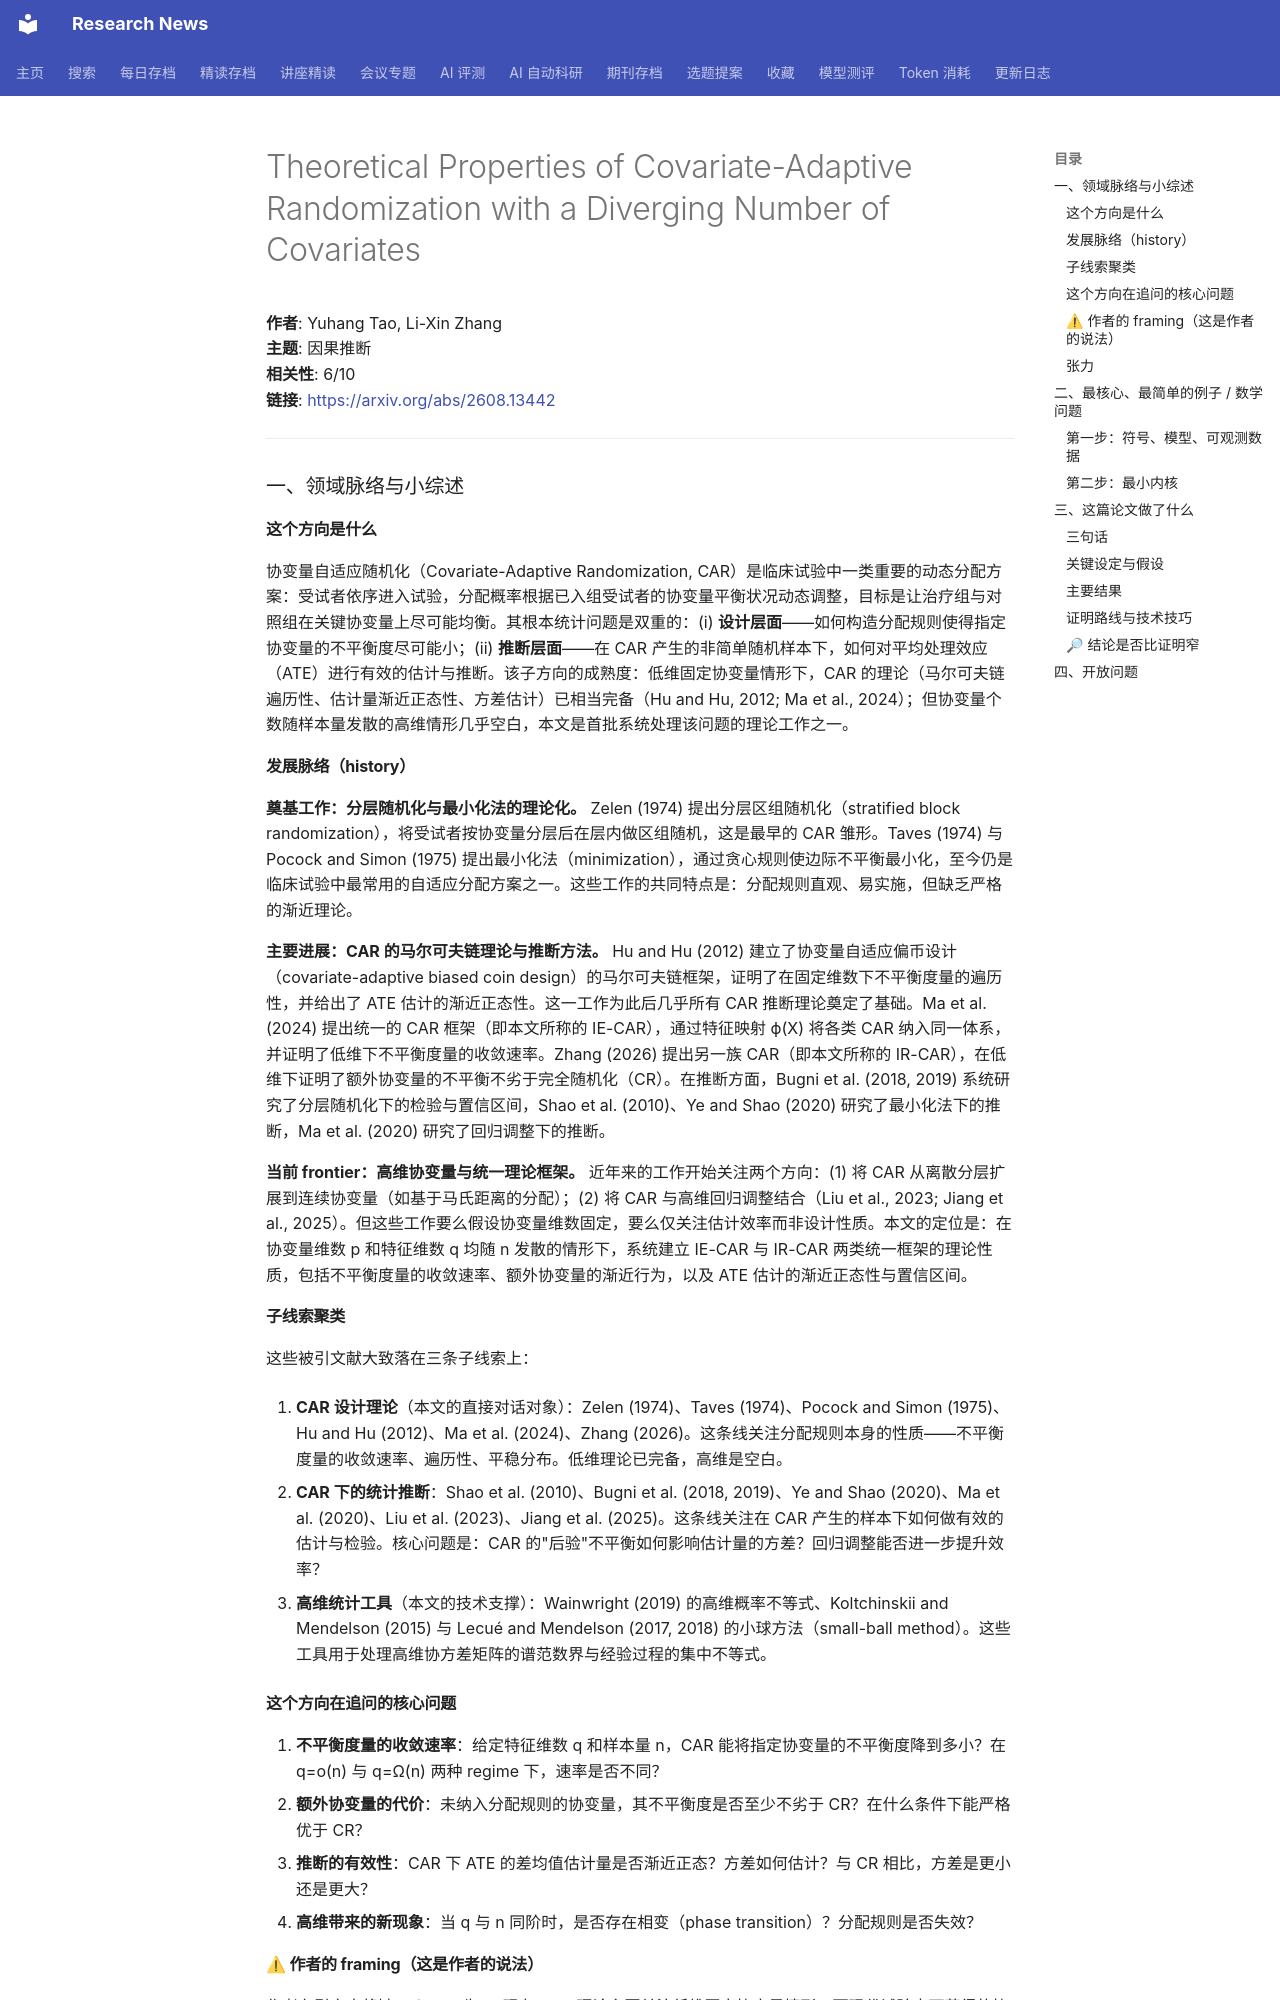

repository: cxy0714/research-news · page: deep_reads/2026-08-13-2608.13442/index.html · generator: mkdocs

# Theoretical Properties of Covariate-Adaptive Randomization with a Diverging Number of Covariates

**作者**: Yuhang Tao, Li-Xin Zhang  
**主题**: 因果推断  
**相关性**: 6/10  
**链接**: <https://arxiv.org/abs/2608.13442>

---

### 一、领域脉络与小综述

#### 这个方向是什么

协变量自适应随机化（Covariate-Adaptive Randomization, CAR）是临床试验中一类重要的动态分配方案：受试者依序进入试验，分配概率根据已入组受试者的协变量平衡状况动态调整，目标是让治疗组与对照组在关键协变量上尽可能均衡。其根本统计问题是双重的：(i) **设计层面**——如何构造分配规则使得指定协变量的不平衡度尽可能小；(ii) **推断层面**——在 CAR 产生的非简单随机样本下，如何对平均处理效应（ATE）进行有效的估计与推断。该子方向的成熟度：低维固定协变量情形下，CAR 的理论（马尔可夫链遍历性、估计量渐近正态性、方差估计）已相当完备（Hu and Hu, 2012; Ma et al., 2024）；但协变量个数随样本量发散的高维情形几乎空白，本文是首批系统处理该问题的理论工作之一。

#### 发展脉络（history）

**奠基工作：分层随机化与最小化法的理论化。** Zelen (1974) 提出分层区组随机化（stratified block randomization），将受试者按协变量分层后在层内做区组随机，这是最早的 CAR 雏形。Taves (1974) 与 Pocock and Simon (1975) 提出最小化法（minimization），通过贪心规则使边际不平衡最小化，至今仍是临床试验中最常用的自适应分配方案之一。这些工作的共同特点是：分配规则直观、易实施，但缺乏严格的渐近理论。

**主要进展：CAR 的马尔可夫链理论与推断方法。** Hu and Hu (2012) 建立了协变量自适应偏币设计（covariate-adaptive biased coin design）的马尔可夫链框架，证明了在固定维数下不平衡度量的遍历性，并给出了 ATE 估计的渐近正态性。这一工作为此后几乎所有 CAR 推断理论奠定了基础。Ma et al. (2024) 提出统一的 CAR 框架（即本文所称的 IE-CAR），通过特征映射 ϕ(X) 将各类 CAR 纳入同一体系，并证明了低维下不平衡度量的收敛速率。Zhang (2026) 提出另一族 CAR（即本文所称的 IR-CAR），在低维下证明了额外协变量的不平衡不劣于完全随机化（CR）。在推断方面，Bugni et al. (2018, 2019) 系统研究了分层随机化下的检验与置信区间，Shao et al. (2010)、Ye and Shao (2020) 研究了最小化法下的推断，Ma et al. (2020) 研究了回归调整下的推断。

**当前 frontier：高维协变量与统一理论框架。** 近年来的工作开始关注两个方向：(1) 将 CAR 从离散分层扩展到连续协变量（如基于马氏距离的分配）；(2) 将 CAR 与高维回归调整结合（Liu et al., 2023; Jiang et al., 2025）。但这些工作要么假设协变量维数固定，要么仅关注估计效率而非设计性质。本文的定位是：在协变量维数 p 和特征维数 q 均随 n 发散的情形下，系统建立 IE-CAR 与 IR-CAR 两类统一框架的理论性质，包括不平衡度量的收敛速率、额外协变量的渐近行为，以及 ATE 估计的渐近正态性与置信区间。

#### 子线索聚类

这些被引文献大致落在三条子线索上：

1. **CAR 设计理论**（本文的直接对话对象）：Zelen (1974)、Taves (1974)、Pocock and Simon (1975)、Hu and Hu (2012)、Ma et al. (2024)、Zhang (2026)。这条线关注分配规则本身的性质——不平衡度量的收敛速率、遍历性、平稳分布。低维理论已完备，高维是空白。

2. **CAR 下的统计推断**：Shao et al. (2010)、Bugni et al. (2018, 2019)、Ye and Shao (2020)、Ma et al. (2020)、Liu et al. (2023)、Jiang et al. (2025)。这条线关注在 CAR 产生的样本下如何做有效的估计与检验。核心问题是：CAR 的"后验"不平衡如何影响估计量的方差？回归调整能否进一步提升效率？

3. **高维统计工具**（本文的技术支撑）：Wainwright (2019) 的高维概率不等式、Koltchinskii and Mendelson (2015) 与 Lecué and Mendelson (2017, 2018) 的小球方法（small-ball method）。这些工具用于处理高维协方差矩阵的谱范数界与经验过程的集中不等式。

#### 这个方向在追问的核心问题

1. **不平衡度量的收敛速率**：给定特征维数 q 和样本量 n，CAR 能将指定协变量的不平衡度降到多小？在 q=o(n) 与 q=Ω(n) 两种 regime 下，速率是否不同？
2. **额外协变量的代价**：未纳入分配规则的协变量，其不平衡度是否至少不劣于 CR？在什么条件下能严格优于 CR？
3. **推断的有效性**：CAR 下 ATE 的差均值估计量是否渐近正态？方差如何估计？与 CR 相比，方差是更小还是更大？
4. **高维带来的新现象**：当 q 与 n 同阶时，是否存在相变（phase transition）？分配规则是否失效？

#### ⚠ 作者的 framing（这是作者的说法）

作者在引言中将缺口 frame 为："现有 CAR 理论主要关注低维固定协变量情形，而现代试验中可获得的协变量数量往往很大，甚至超过样本量。本文首次在协变量维数发散的框架下建立两类统一 CAR 程序的理论性质。" 作者强调其贡献有三：(i) 对 IE-CAR 建立了不平衡度量的收敛速率，显示 q=o(n) 时优于 CR、q=Ω(n) 时与 CR 同阶；(ii) 对 IR-CAR 证明了额外协变量的不平衡渐近等价于 CR，且无 shift problem；(iii) 基于这些性质推导了 ATE 估计的渐近正态性与有效置信区间。**作者淡化的竞争路线**：其一，通过回归调整（而非设计）来处理高维协变量（Liu et al., 2023; Jiang et al., 2025）——作者仅在引言末尾一句带过，未做深入比较；其二，贝叶斯自适应设计（如 Thompson sampling 类方法），完全未提及。**值得注意的缺失**：引言未引用任何关于"高维随机化推断"的近期工作（如 2023-2025 年关于 CAR 与高维回归结合的论文），也未讨论分配规则的"可解释性"或"可实施性"约束（如某些协变量不可实时测量）。
